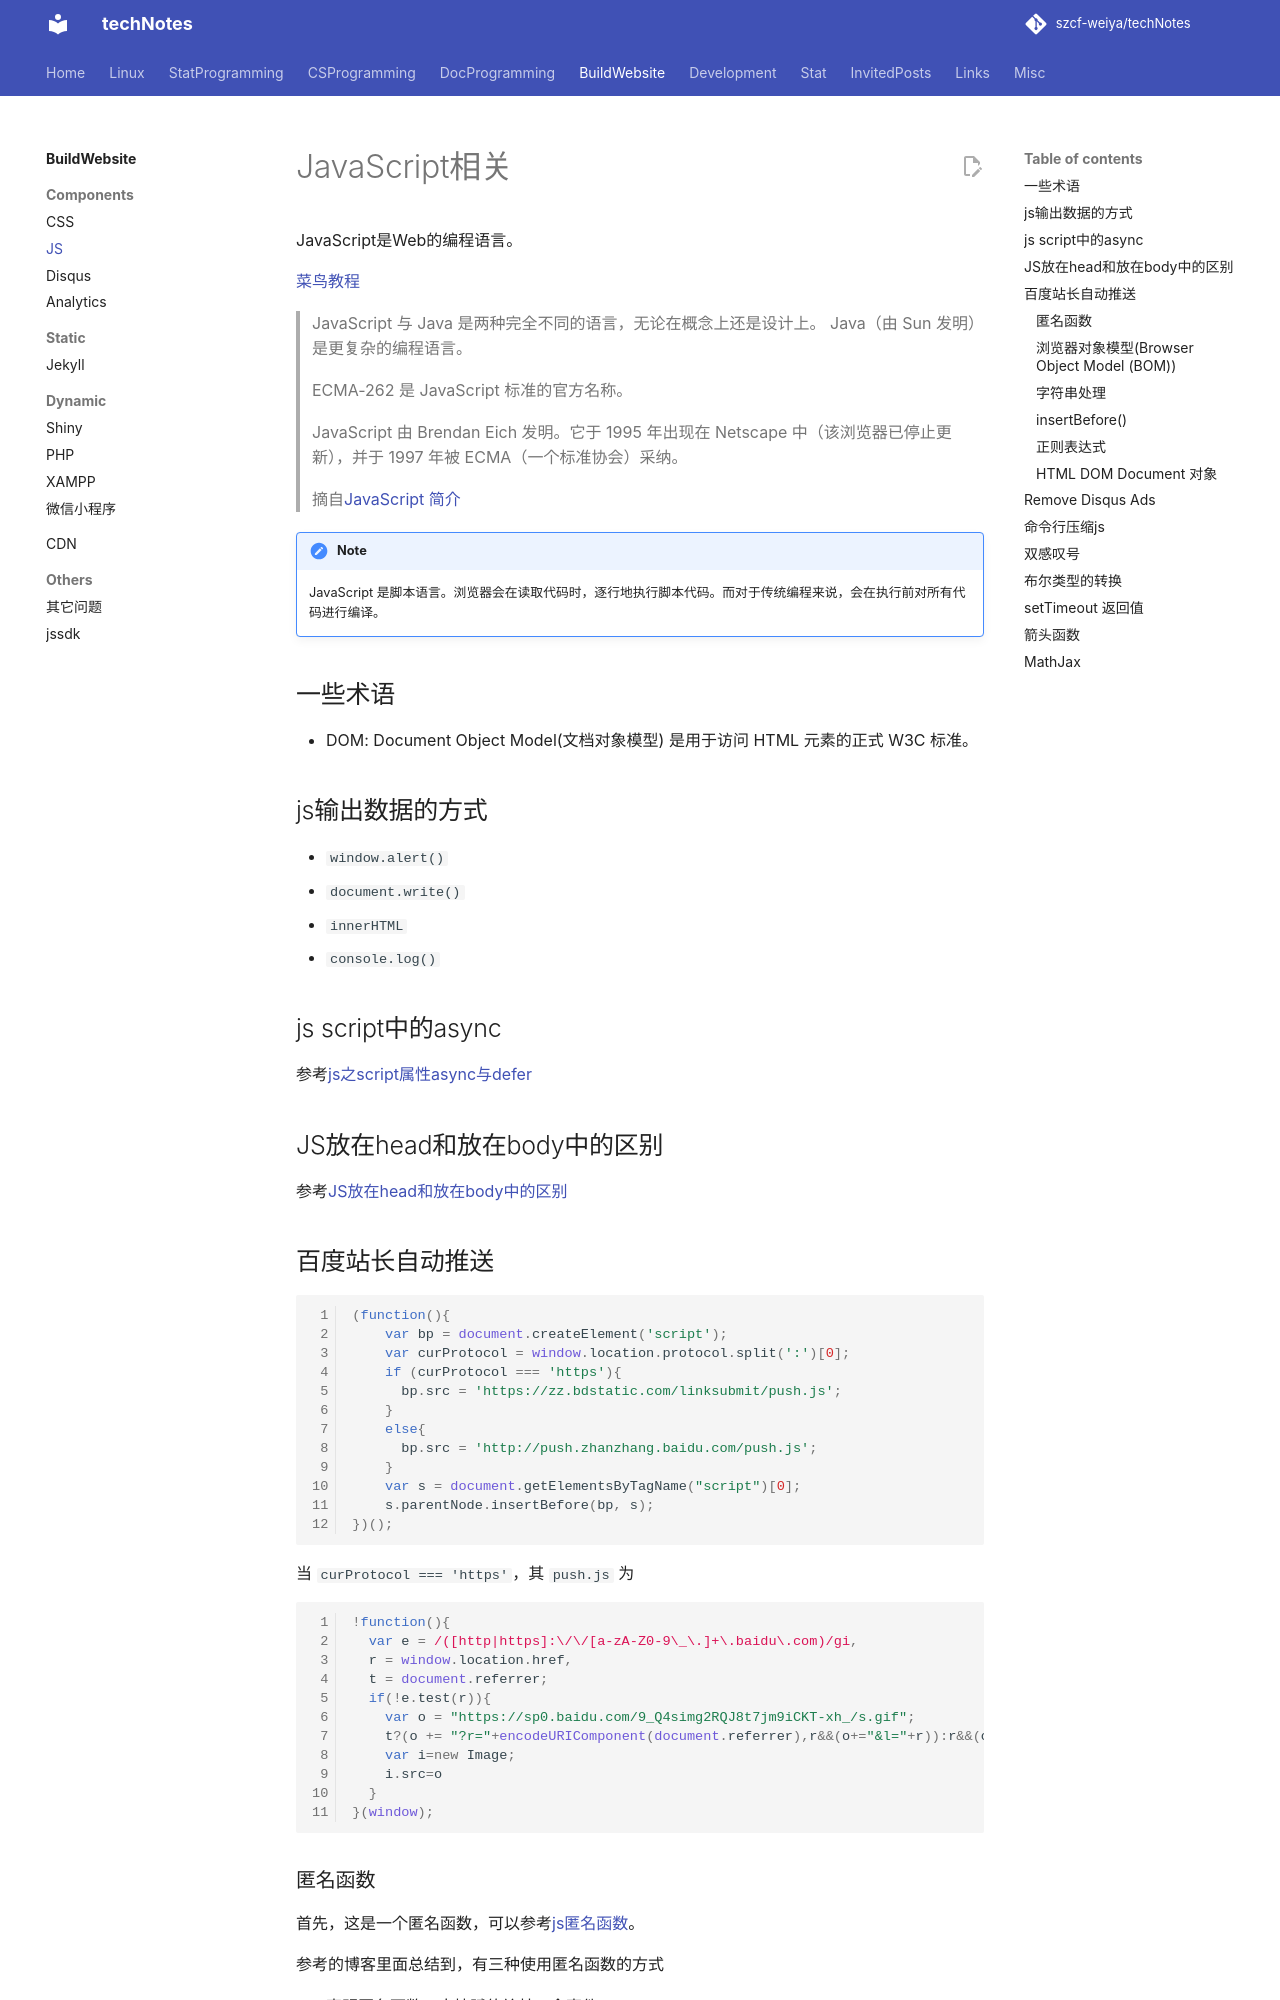

repository: szcf-weiya/techNotes · page: website/js/index.html · generator: mkdocs

# JavaScript相关

JavaScript是Web的编程语言。

[菜鸟教程](http://www.runoob.com/js/js-tutorial.html)

> JavaScript 与 Java 是两种完全不同的语言，无论在概念上还是设计上。
> Java（由 Sun 发明）是更复杂的编程语言。
>
> ECMA-262 是 JavaScript 标准的官方名称。
>
> JavaScript 由 Brendan Eich 发明。它于 1995 年出现在 Netscape 中（该浏览器已停止更新），并于 1997 年被 ECMA（一个标准协会）采纳。
>
> 摘自[JavaScript 简介](http://www.runoob.com/js/js-intro.html)

!!! note
    JavaScript 是脚本语言。浏览器会在读取代码时，逐行地执行脚本代码。而对于传统编程来说，会在执行前对所有代码进行编译。

## 一些术语

- DOM: Document Object Model(文档对象模型) 是用于访问 HTML 元素的正式 W3C 标准。

## js输出数据的方式

- `window.alert()`
- `document.write()`
- `innerHTML`
- `console.log()`

## js script中的async

参考[js之script属性async与defer](https://www.cnblogs.com/tanhehe/p/4236021.html)

## JS放在head和放在body中的区别

参考[JS放在head和放在body中的区别](http://blog.csdn.net/lumeier/article/details/46398009)
